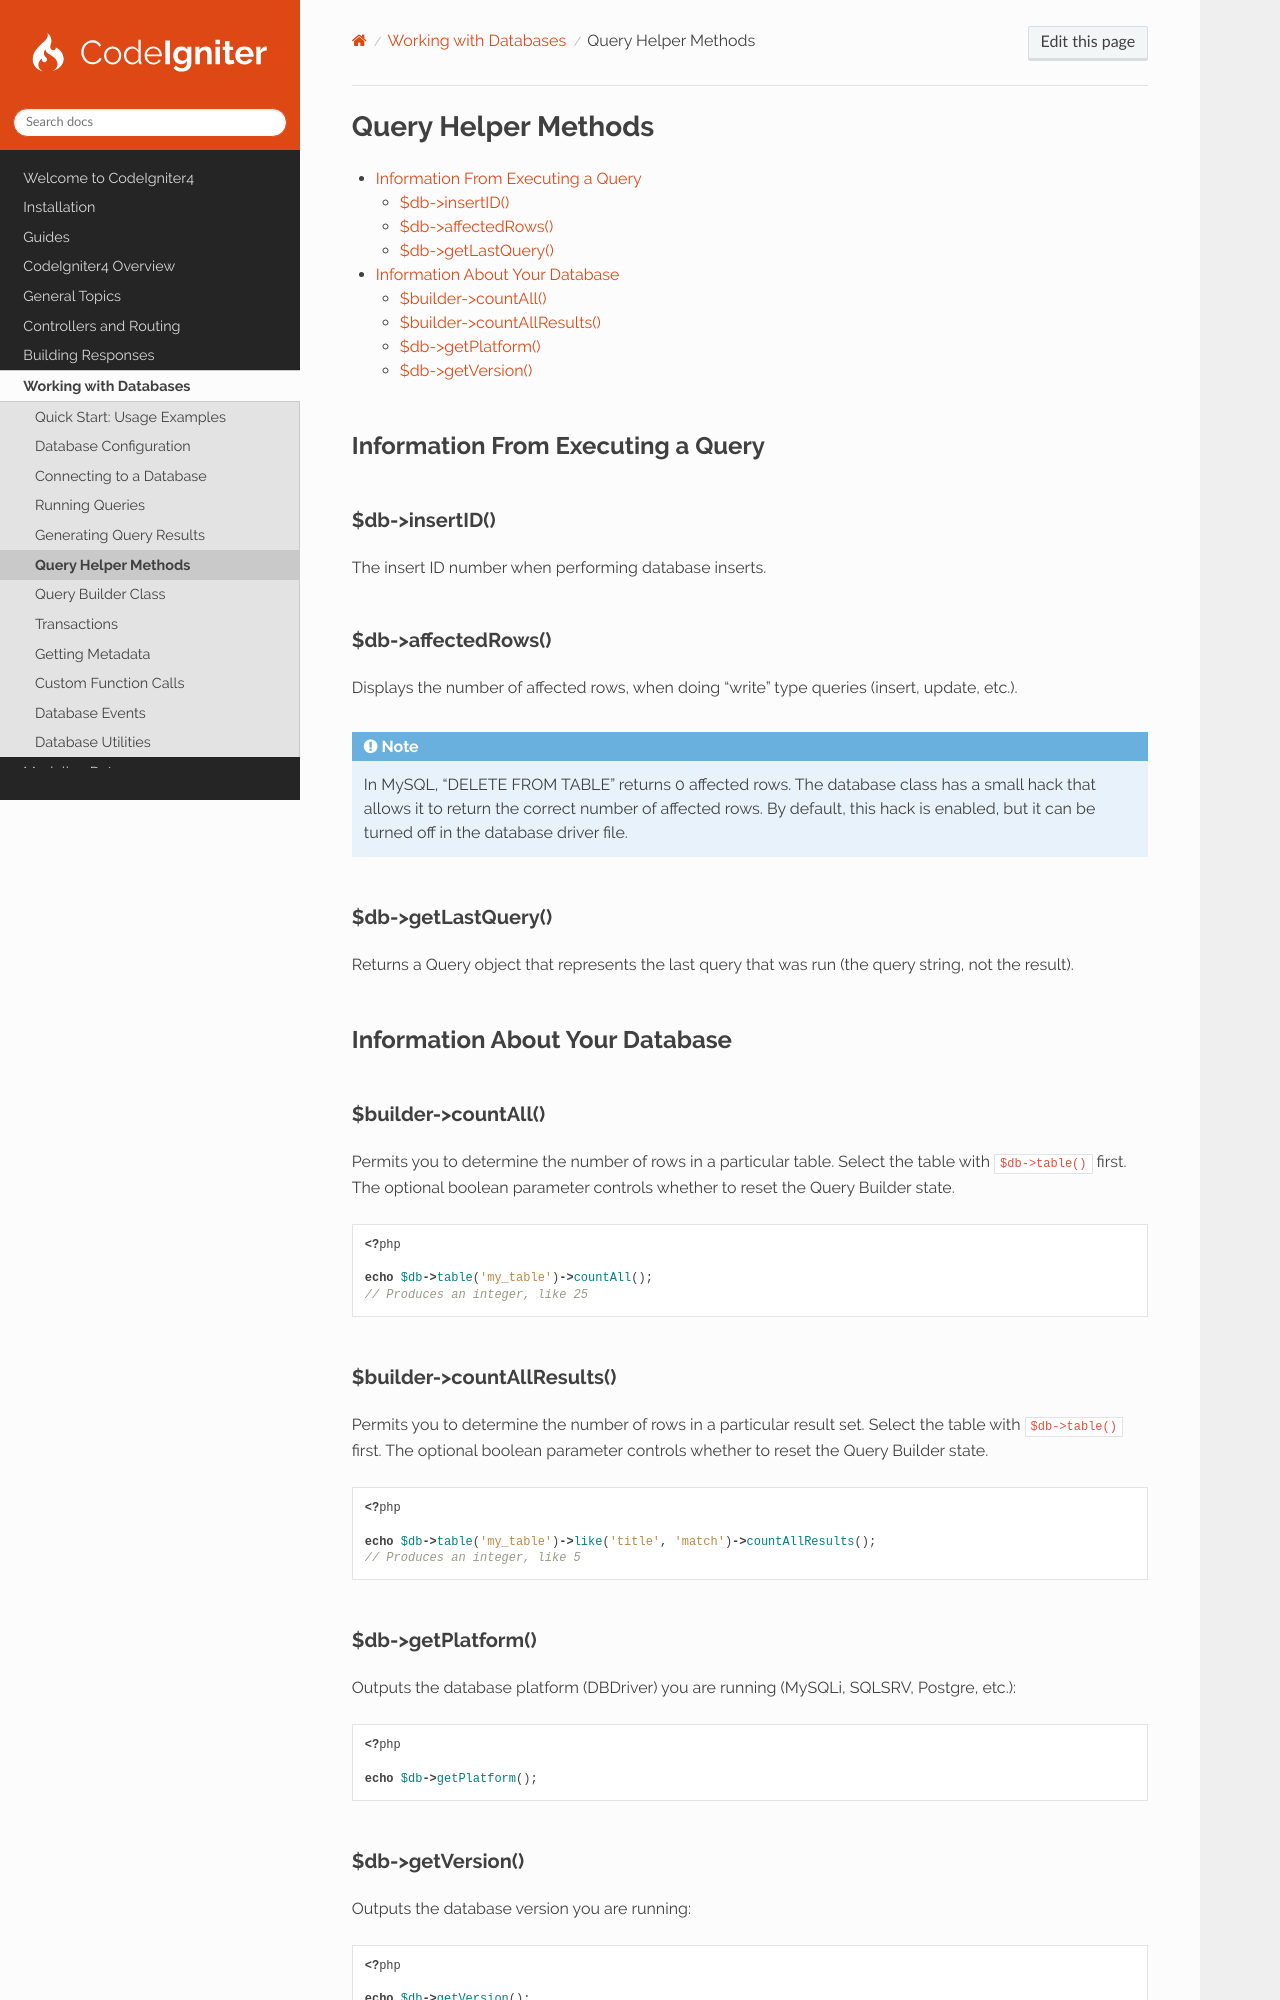

repository: codeigniter4/CodeIgniter4 · page: database/helpers.html · generator: sphinx

####################
Query Helper Methods
####################

.. contents::
    :local:
    :depth: 2

Information From Executing a Query
**********************************

$db->insertID()
===============

The insert ID number when performing database inserts.

$db->affectedRows()
===================

Displays the number of affected rows, when doing "write" type queries (insert, update, etc.).

.. note:: In MySQL, "DELETE FROM TABLE" returns 0 affected rows. The database class has a small hack that allows it to
    return the correct number of affected rows. By default, this hack is enabled, but it can be turned off in the
    database driver file.

$db->getLastQuery()
===================

Returns a Query object that represents the last query that was run (the query string, not the result).

Information About Your Database
*******************************

$builder->countAll()
====================

Permits you to determine the number of rows in a particular table. Select the table with ``$db->table()`` first. The
optional boolean parameter controls whether to reset the Query Builder state.

.. literalinclude:: helpers/001.php

$builder->countAllResults()
===========================

Permits you to determine the number of rows in a particular result set. Select the table with ``$db->table()`` first.
The optional boolean parameter controls whether to reset the Query Builder state.

.. literalinclude:: helpers/002.php
